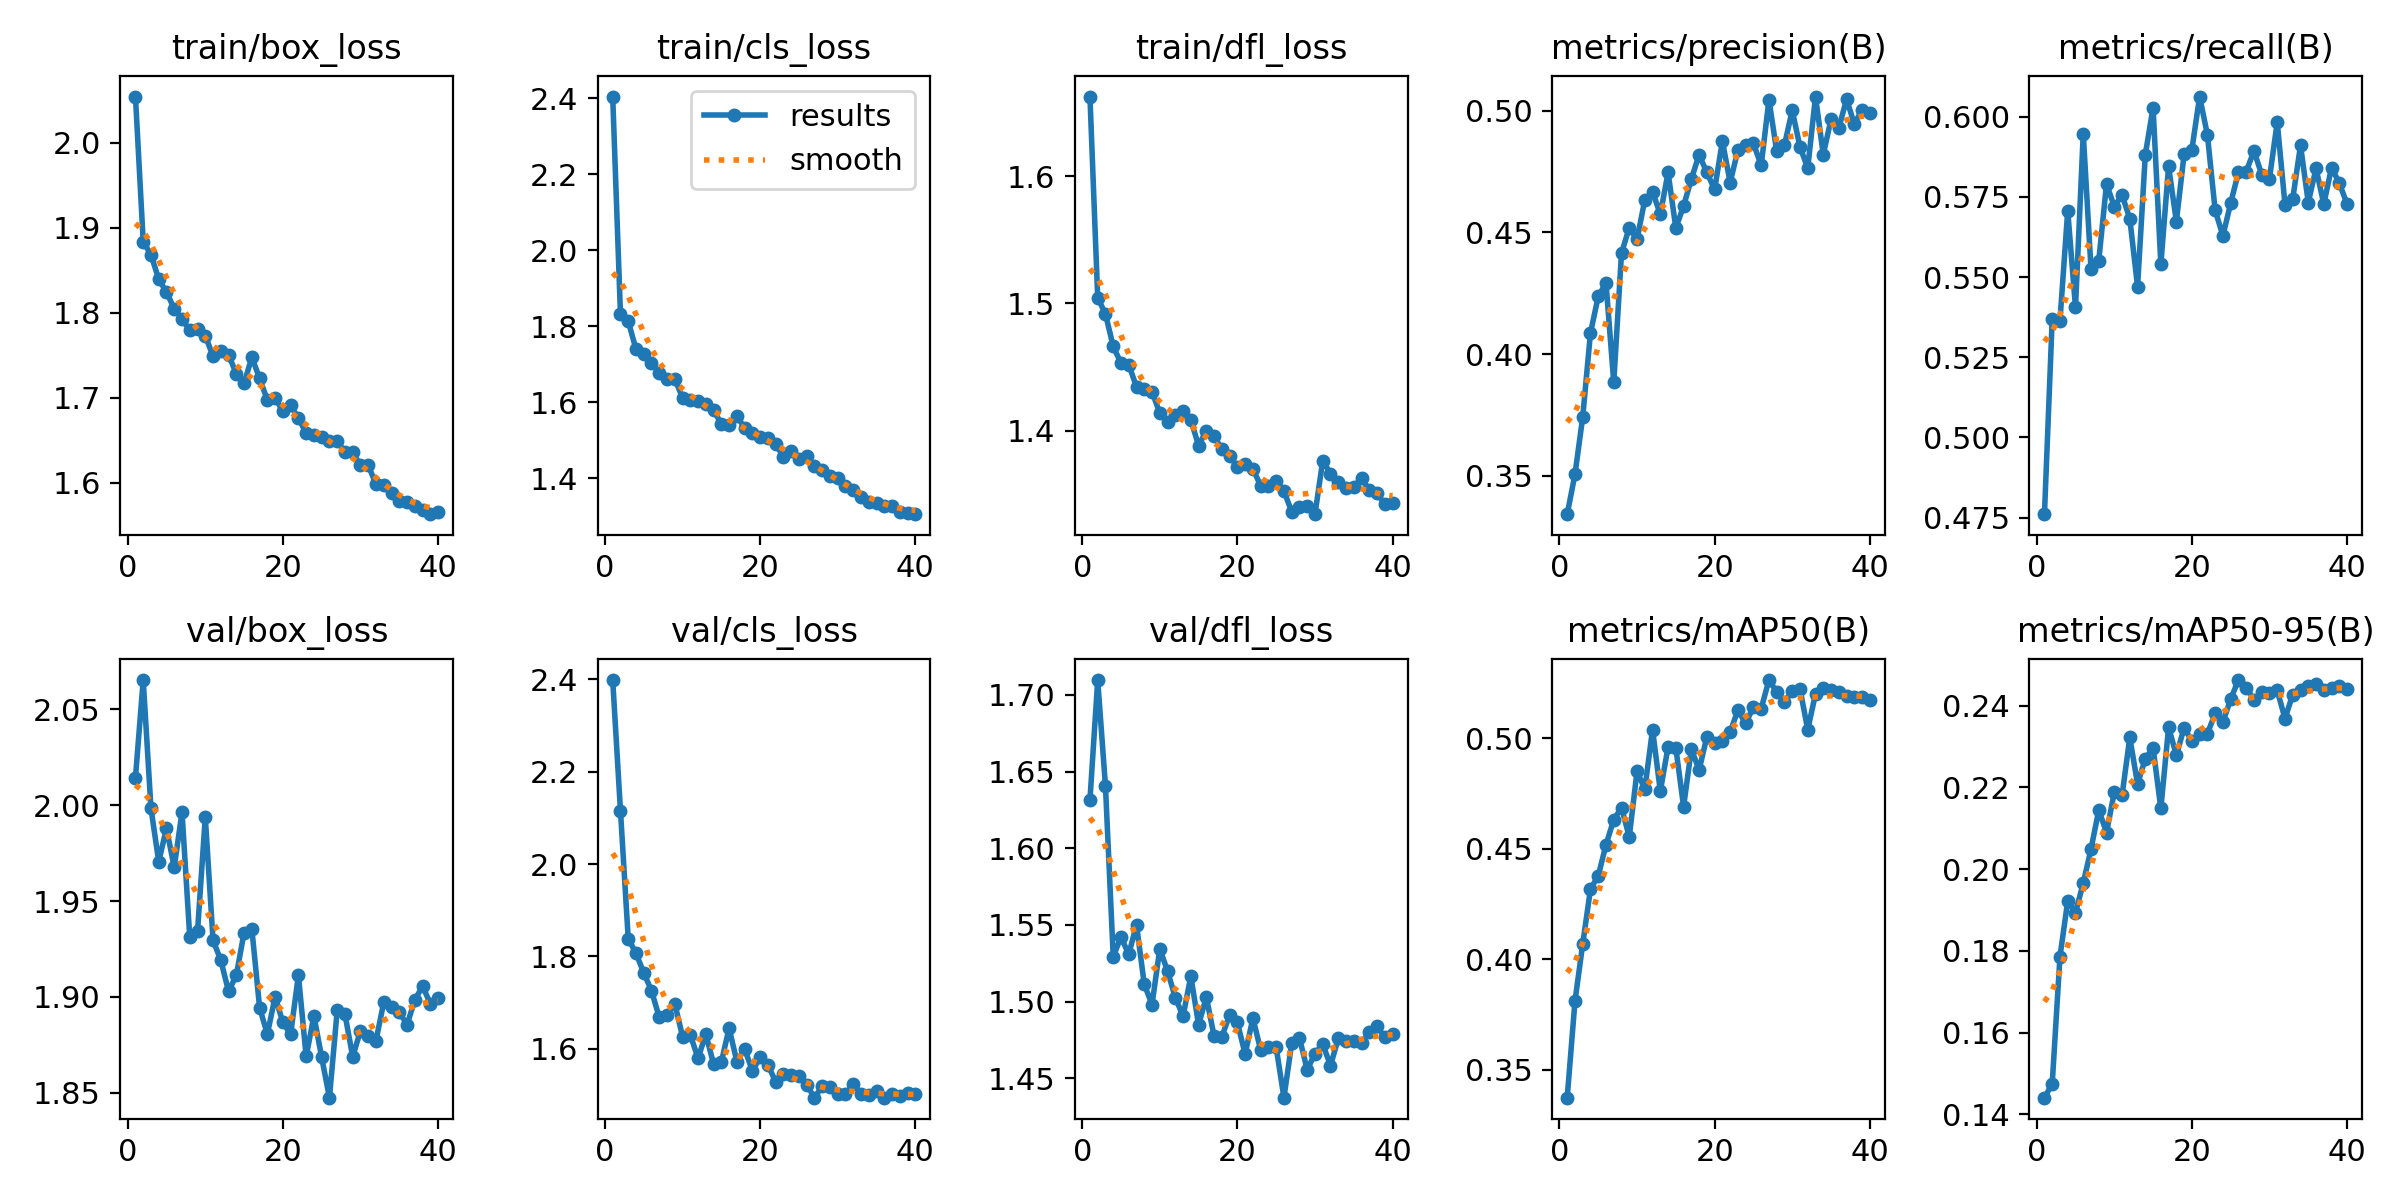

Values plotted in this chart, from the file beside it:
epoch, time, train/box_loss, train/cls_loss, train/dfl_loss, metrics/precision(B), metrics/recall(B), metrics/mAP50(B), metrics/mAP50-95(B), val/box_loss, val/cls_loss, val/dfl_loss, lr/pg0, lr/pg1, lr/pg2
1, 23.82, 2.054, 2.404, 1.663, 0.3343, 0.476, 0.3375, 0.1441, 2.014, 2.399, 1.632, 0.0003308, 0.0003308, 0.06725
2, 40.88, 1.884, 1.832, 1.504, 0.3506, 0.537, 0.381, 0.1475, 2.065, 2.116, 1.71, 0.0006631, 0.0006631, 0.03425
3, 56.9, 1.868, 1.813, 1.492, 0.3742, 0.5365, 0.4069, 0.1786, 1.998, 1.839, 1.64, 0.0009914, 0.0009914, 0.001248
4, 73.1, 1.84, 1.74, 1.466, 0.4087, 0.5708, 0.4318, 0.1922, 1.97, 1.807, 1.529, 0.0009863, 0.0009863, 0.0009863
5, 89.45, 1.824, 1.726, 1.453, 0.4237, 0.5406, 0.4378, 0.1894, 1.988, 1.765, 1.542, 0.0009758, 0.0009758, 0.0009758
6, 105.3, 1.805, 1.703, 1.452, 0.4293, 0.5948, 0.4518, 0.1966, 1.968, 1.726, 1.531, 0.0009623, 0.0009623, 0.0009623
7, 121.3, 1.793, 1.678, 1.434, 0.3884, 0.5526, 0.4632, 0.2049, 1.996, 1.668, 1.55, 0.000946, 0.000946, 0.000946
8, 137.4, 1.779, 1.662, 1.433, 0.4415, 0.5552, 0.4686, 0.2144, 1.931, 1.674, 1.511, 0.0009271, 0.0009271, 0.0009271
9, 153.7, 1.781, 1.661, 1.43, 0.452, 0.579, 0.4554, 0.209, 1.934, 1.698, 1.498, 0.0009055, 0.0009055, 0.0009055
10, 169.7, 1.773, 1.612, 1.414, 0.4471, 0.572, 0.485, 0.2188, 1.994, 1.627, 1.534, 0.0008814, 0.0008814, 0.0008814
11, 185.7, 1.749, 1.607, 1.407, 0.4633, 0.5756, 0.477, 0.218, 1.93, 1.63, 1.52, 0.000855, 0.000855, 0.000855
12, 201.6, 1.756, 1.604, 1.412, 0.4667, 0.5682, 0.5039, 0.2322, 1.919, 1.58, 1.503, 0.0008265, 0.0008265, 0.0008265
13, 218.1, 1.751, 1.597, 1.416, 0.4574, 0.547, 0.4761, 0.2208, 1.903, 1.632, 1.491, 0.000796, 0.000796, 0.000796
14, 234.1, 1.728, 1.579, 1.409, 0.4746, 0.5883, 0.496, 0.2271, 1.911, 1.567, 1.517, 0.0007636, 0.0007636, 0.0007636
15, 250, 1.717, 1.544, 1.388, 0.4518, 0.6029, 0.4956, 0.2296, 1.934, 1.571, 1.485, 0.0007297, 0.0007297, 0.0007297
16, 265.7, 1.748, 1.539, 1.4, 0.4609, 0.554, 0.469, 0.2148, 1.935, 1.645, 1.503, 0.0006944, 0.0006944, 0.0006944
17, 282.1, 1.723, 1.563, 1.396, 0.4719, 0.5845, 0.4951, 0.2347, 1.894, 1.572, 1.477, 0.000658, 0.000658, 0.000658
18, 298.2, 1.697, 1.533, 1.385, 0.4819, 0.5673, 0.4856, 0.2279, 1.88, 1.6, 1.477, 0.0006206, 0.0006206, 0.0006206
19, 314.1, 1.7, 1.519, 1.38, 0.4746, 0.5884, 0.5006, 0.2346, 1.9, 1.552, 1.491, 0.0005824, 0.0005824, 0.0005824
20, 330.1, 1.684, 1.51, 1.371, 0.4676, 0.5898, 0.4976, 0.2313, 1.887, 1.581, 1.486, 0.0005438, 0.0005438, 0.0005438
21, 346.1, 1.691, 1.506, 1.374, 0.4875, 0.6063, 0.4988, 0.2331, 1.88, 1.565, 1.466, 0.000505, 0.000505, 0.000505
22, 362.1, 1.676, 1.489, 1.37, 0.4705, 0.5944, 0.5028, 0.2331, 1.911, 1.529, 1.489, 0.0004662, 0.0004662, 0.0004662
23, 377.9, 1.659, 1.457, 1.357, 0.4838, 0.5708, 0.5126, 0.2381, 1.869, 1.545, 1.468, 0.0004276, 0.0004276, 0.0004276
24, 393.9, 1.656, 1.472, 1.357, 0.486, 0.5629, 0.5067, 0.236, 1.89, 1.544, 1.471, 0.0003894, 0.0003894, 0.0003894
25, 409.9, 1.654, 1.452, 1.36, 0.4865, 0.5731, 0.5141, 0.2416, 1.868, 1.542, 1.47, 0.000352, 0.000352, 0.000352
26, 426, 1.65, 1.458, 1.353, 0.4775, 0.5827, 0.5134, 0.2462, 1.847, 1.522, 1.437, 0.0003156, 0.0003156, 0.0003156
27, 442.1, 1.649, 1.433, 1.336, 0.5045, 0.5829, 0.5263, 0.2444, 1.893, 1.494, 1.473, 0.0002803, 0.0002803, 0.0002803
28, 458.1, 1.636, 1.421, 1.34, 0.4833, 0.5894, 0.5209, 0.2415, 1.891, 1.519, 1.476, 0.0002464, 0.0002464, 0.0002464
29, 474, 1.636, 1.406, 1.341, 0.4859, 0.582, 0.5164, 0.2432, 1.869, 1.518, 1.456, 0.000214, 0.000214, 0.000214
30, 489.9, 1.621, 1.402, 1.334, 0.5001, 0.5808, 0.5212, 0.2432, 1.882, 1.501, 1.466, 0.0001835, 0.0001835, 0.0001835
31, 506.6, 1.621, 1.38, 1.376, 0.4851, 0.5984, 0.5223, 0.2437, 1.88, 1.502, 1.472, 0.000155, 0.000155, 0.000155
32, 522.4, 1.598, 1.37, 1.366, 0.4764, 0.5726, 0.5039, 0.2368, 1.877, 1.524, 1.458, 0.0001286, 0.0001286, 0.0001286
33, 538.4, 1.597, 1.352, 1.36, 0.5058, 0.5745, 0.52, 0.2427, 1.897, 1.503, 1.476, 0.0001045, 0.0001045, 0.0001045
34, 554.4, 1.588, 1.338, 1.355, 0.4819, 0.5911, 0.5226, 0.2439, 1.895, 1.499, 1.474, 8.29431e-05, 8.29431e-05, 8.29431e-05
35, 570.4, 1.579, 1.336, 1.356, 0.4965, 0.5733, 0.522, 0.2449, 1.892, 1.508, 1.474, 6.39518e-05, 6.39518e-05, 6.39518e-05
36, 586.3, 1.578, 1.328, 1.363, 0.4928, 0.5839, 0.5211, 0.2453, 1.885, 1.494, 1.473, 4.76796e-05, 4.76796e-05, 4.76796e-05
37, 602.4, 1.573, 1.327, 1.353, 0.5047, 0.5728, 0.5191, 0.2439, 1.898, 1.502, 1.48, 3.4227e-05, 3.4227e-05, 3.4227e-05
38, 618.3, 1.568, 1.31, 1.351, 0.4946, 0.5842, 0.5187, 0.2442, 1.906, 1.498, 1.484, 2.36769e-05, 2.36769e-05, 2.36769e-05
39, 634.3, 1.563, 1.309, 1.342, 0.5003, 0.5793, 0.5188, 0.2448, 1.896, 1.503, 1.477, 1.60943e-05, 1.60943e-05, 1.60943e-05
40, 650.2, 1.566, 1.306, 1.343, 0.4989, 0.5728, 0.5173, 0.2441, 1.9, 1.503, 1.479, 1.15259e-05, 1.15259e-05, 1.15259e-05
